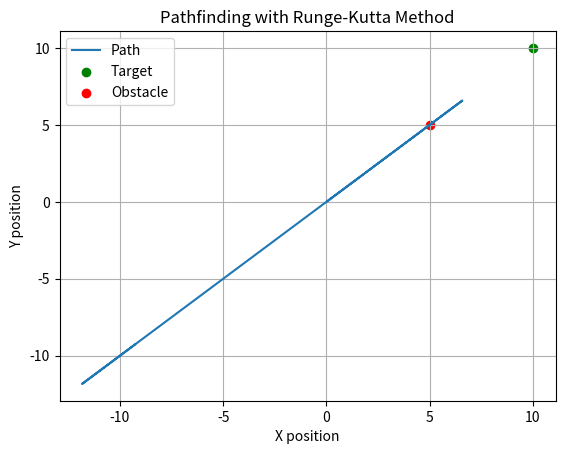

Write Python code to recreate this figure.

import numpy as np
import matplotlib.pyplot as plt

# Constants
k_attr = 0.1  # Attraction constant
k_rep = 500  # Repulsion constant
max_speed = 0.5  # Maximum speed
dt = 0.1  # Time step

# Initial conditions
p = np.array([0.0, 0.0])  # Initial position of the entity
v = np.array([0.0, 0.0])  # Initial velocity of the entity
p_target = np.array([10.0, 10.0])  # Position of the target
p_obstacle = np.array([5.0, 5.0])  # Position of the obstacle

# Function to calculate derivatives
def derivatives(state, p_target, p_obstacle, k_attr, k_rep):
    p, v = state[:2], state[2:]
    force_attr = k_attr * (p_target - p)
    distance_to_obstacle = np.linalg.norm(p - p_obstacle)
    force_rep = k_rep * (p - p_obstacle) / distance_to_obstacle**3
    a = force_attr - force_rep
    return np.concatenate([v, a])

# Runge-Kutta fourth-order method
def rk4(y, h, p_target, p_obstacle, k_attr, k_rep):
    k1 = derivatives(y, p_target, p_obstacle, k_attr, k_rep)
    k2 = derivatives(y + 0.5 * h * k1, p_target, p_obstacle, k_attr, k_rep)
    k3 = derivatives(y + 0.5 * h * k2, p_target, p_obstacle, k_attr, k_rep)
    k4 = derivatives(y + h * k3, p_target, p_obstacle, k_attr, k_rep)
    return y + (h / 6) * (k1 + 2*k2 + 2*k3 + k4)

# Time simulation
time_steps = 300
trajectory = np.zeros((time_steps, 2))  # Store positions for plotting
state = np.concatenate([p, v])

for i in range(time_steps):
    state = rk4(state, dt, p_target, p_obstacle, k_attr, k_rep)
    p, v = state[:2], state[2:]
    
    # Limit the speed to max_speed
    speed = np.linalg.norm(v)
    if speed > max_speed:
        v = (v / speed) * max_speed
    state[2:] = v
    
    trajectory[i] = p

    # Stop if close enough to the target
    if np.linalg.norm(p - p_target) < 0.1:
        print("Target reached at step", i)
        trajectory = trajectory[:i+1]
        break

# Plot the result
plt.plot(trajectory[:, 0], trajectory[:, 1], label='Path')
plt.scatter(*p_target, color='green', label='Target')
plt.scatter(*p_obstacle, color='red', label='Obstacle')
plt.title('Pathfinding with Runge-Kutta Method')
plt.xlabel('X position')
plt.ylabel('Y position')
plt.legend()
plt.grid(True)
plt.show()
